pico-8 play session: hold → + tap 🅾

[t = 6 s] hold → ~6s, tap 🅾 ~10×
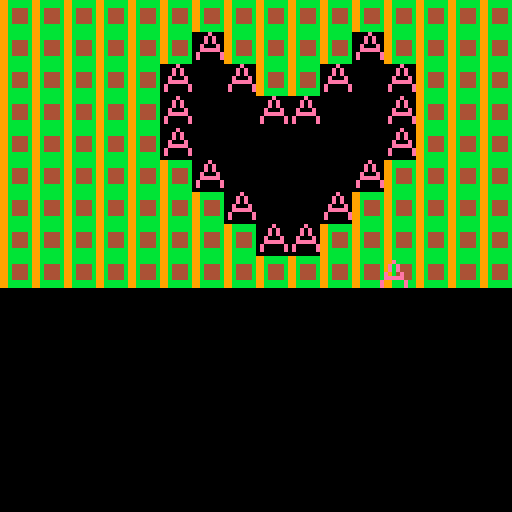
[t = 8 s] hold → ~8s, tap 🅾 ~14×
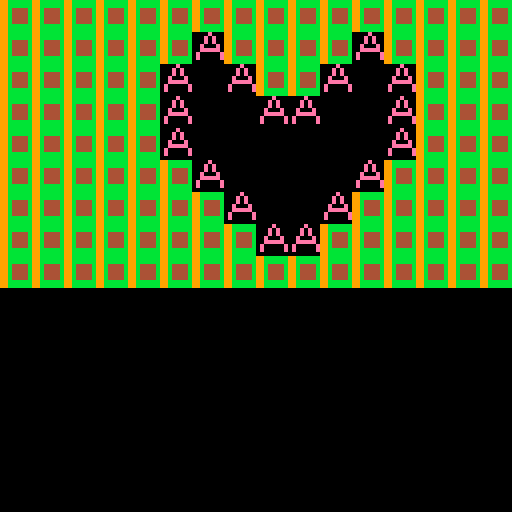

pico-8 cartridge
version 29
__lua__
function _init()
	x=68
	y=65
end

function _update ()
if (btn(➡️)) x+=1
if (btn(⬅️)) x-=1
if (btn(⬇️)) y+=1
if (btn(⬆️)) y-=1

end

function _draw ()
	cls()
	map (0,0,0,0)
	spr(1,x,y)
end
__gfx__
000000000000e00099bbbbbb00000000000000000000000000000000000000000000000000000000000000000000000000000000000000000000000000000000
00000000000e0e0099bbbbbbbb444444000000000000000000000000000000000000000000000000000000000000000000000000000000000000000000000000
00700700000e0e0099b4444bbb000088000000000000000000000000000000000000000000000000000000000000000000000000000000000000000000000000
0007700000e000e099b4444bbb000088000000000000000000000000000000000000000000000000000000000000000000000000000000000000000000000000
0007700000eeeee099b4444bbb000088000000000000000000000000000000000000000000000000000000000000000000000000000000000000000000000000
007e07000e00000e99b4444bbb000088000000000000000000000000000000000000000000000000000000000000000000000000000000000000000000000000
000000000e00000e99bbbbbbbb000088000000000000000000000000000000000000000000000000000000000000000000000000000000000000000000000000
000000000000000099bbbbbbbb000000000000000000000000000000000000000000000000000000000000000000000000000000000000000000000000000000
000000000000000000bbbbbbbb000000000000000000000000000000000000000000000000000000000000000000000000000000000000000000000000000000
__map__
0202020202020202020202020202020200000000000000000000000000000000000000000000000000000000000000000000000000000000000000000000000000000000000000000000000000000000000000000000000000000000000000000000000000000000000000000000000000000000000000000000000000000000
0202020202020102020202010202020200000000000000000000000000000000000000000000000000000000000000000000000000000000000000000000000000000000000000000000000000000000000000000000000000000000000000000000000000000000000000000000000000000000000000000000000000000000
0202020202010001020201000102020200000000000000000000000000000000000000000000000000000000000000000000000000000000000000000000000000000000000000000000000000000000000000000000000000000000000000000000000000000000000000000000000000000000000000000000000000000000
0202020202010000010100000102020200000000000000000000000000000000000000000000000000000000000000000000000000000000000000000000000000000000000000000000000000000000000000000000000000000000000000000000000000000000000000000000000000000000000000000000000000000000
0202020202010000000000000102020200000000000000000000000000000000000000000000000000000000000000000000000000000000000000000000000000000000000000000000000000000000000000000000000000000000000000000000000000000000000000000000000000000000000000000000000000000000
0202020202020100000000010202020200000000000000000000000000000000000000000000000000000000000000000000000000000000000000000000000000000000000000000000000000000000000000000000000000000000000000000000000000000000000000000000000000000000000000000000000000000000
0202020202020201000001020202020200000000000000000000000000000000000000000000000000000000000000000000000000000000000000000000000000000000000000000000000000000000000000000000000000000000000000000000000000000000000000000000000000000000000000000000000000000000
0202020202020202010102020202020200000000000000000000000000000000000000000000000000000000000000000000000000000000000000000000000000000000000000000000000000000000000000000000000000000000000000000000000000000000000000000000000000000000000000000000000000000000
0202020202020202020202020202020200000000000000000000000000000000000000000000000000000000000000000000000000000000000000000000000000000000000000000000000000000000000000000000000000000000000000000000000000000000000000000000000000000000000000000000000000000000
